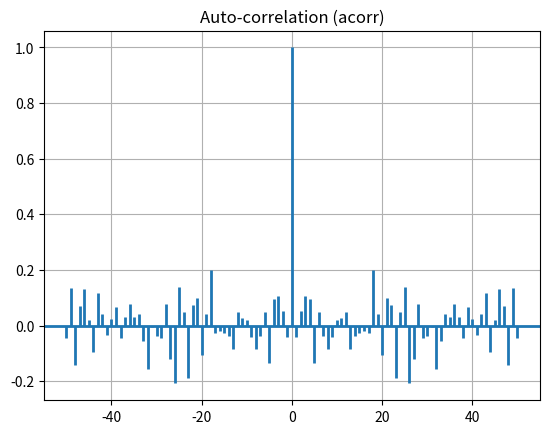

Source code (Python):
import matplotlib.pyplot as plt
import numpy as np

np.random.seed(19680801)
x = np.random.randn(100)

fig, ax2 = plt.subplots()
ax2.acorr(x, usevlines=True, normed=True, maxlags=50, lw=2)
ax2.grid(True)
ax2.set_title('Auto-correlation (acorr)')

plt.show()
